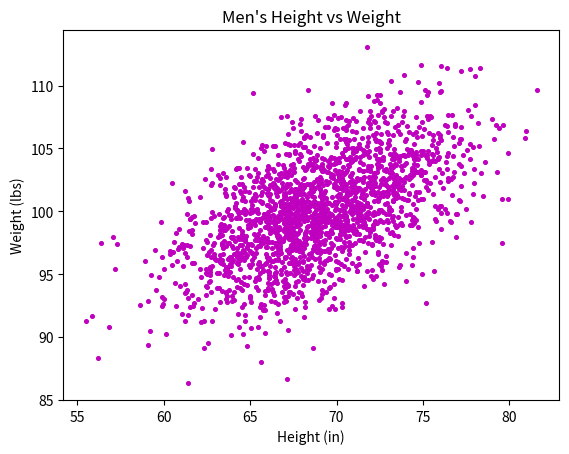

This figure's Python source:
#!/usr/bin/env python3
import numpy as np
import matplotlib.pyplot as plt


mean = [69, 0]
cov = [[15, 8], [8, 15]]
np.random.seed(5)
x, y = np.random.multivariate_normal(mean, cov, 2000).T
y += 100
plt.scatter(x,y, color='m', s=7)
plt.xlabel('Height (in)')
plt.ylabel('Weight (lbs)')
plt.title('Men\'s Height vs Weight')
plt.show()
